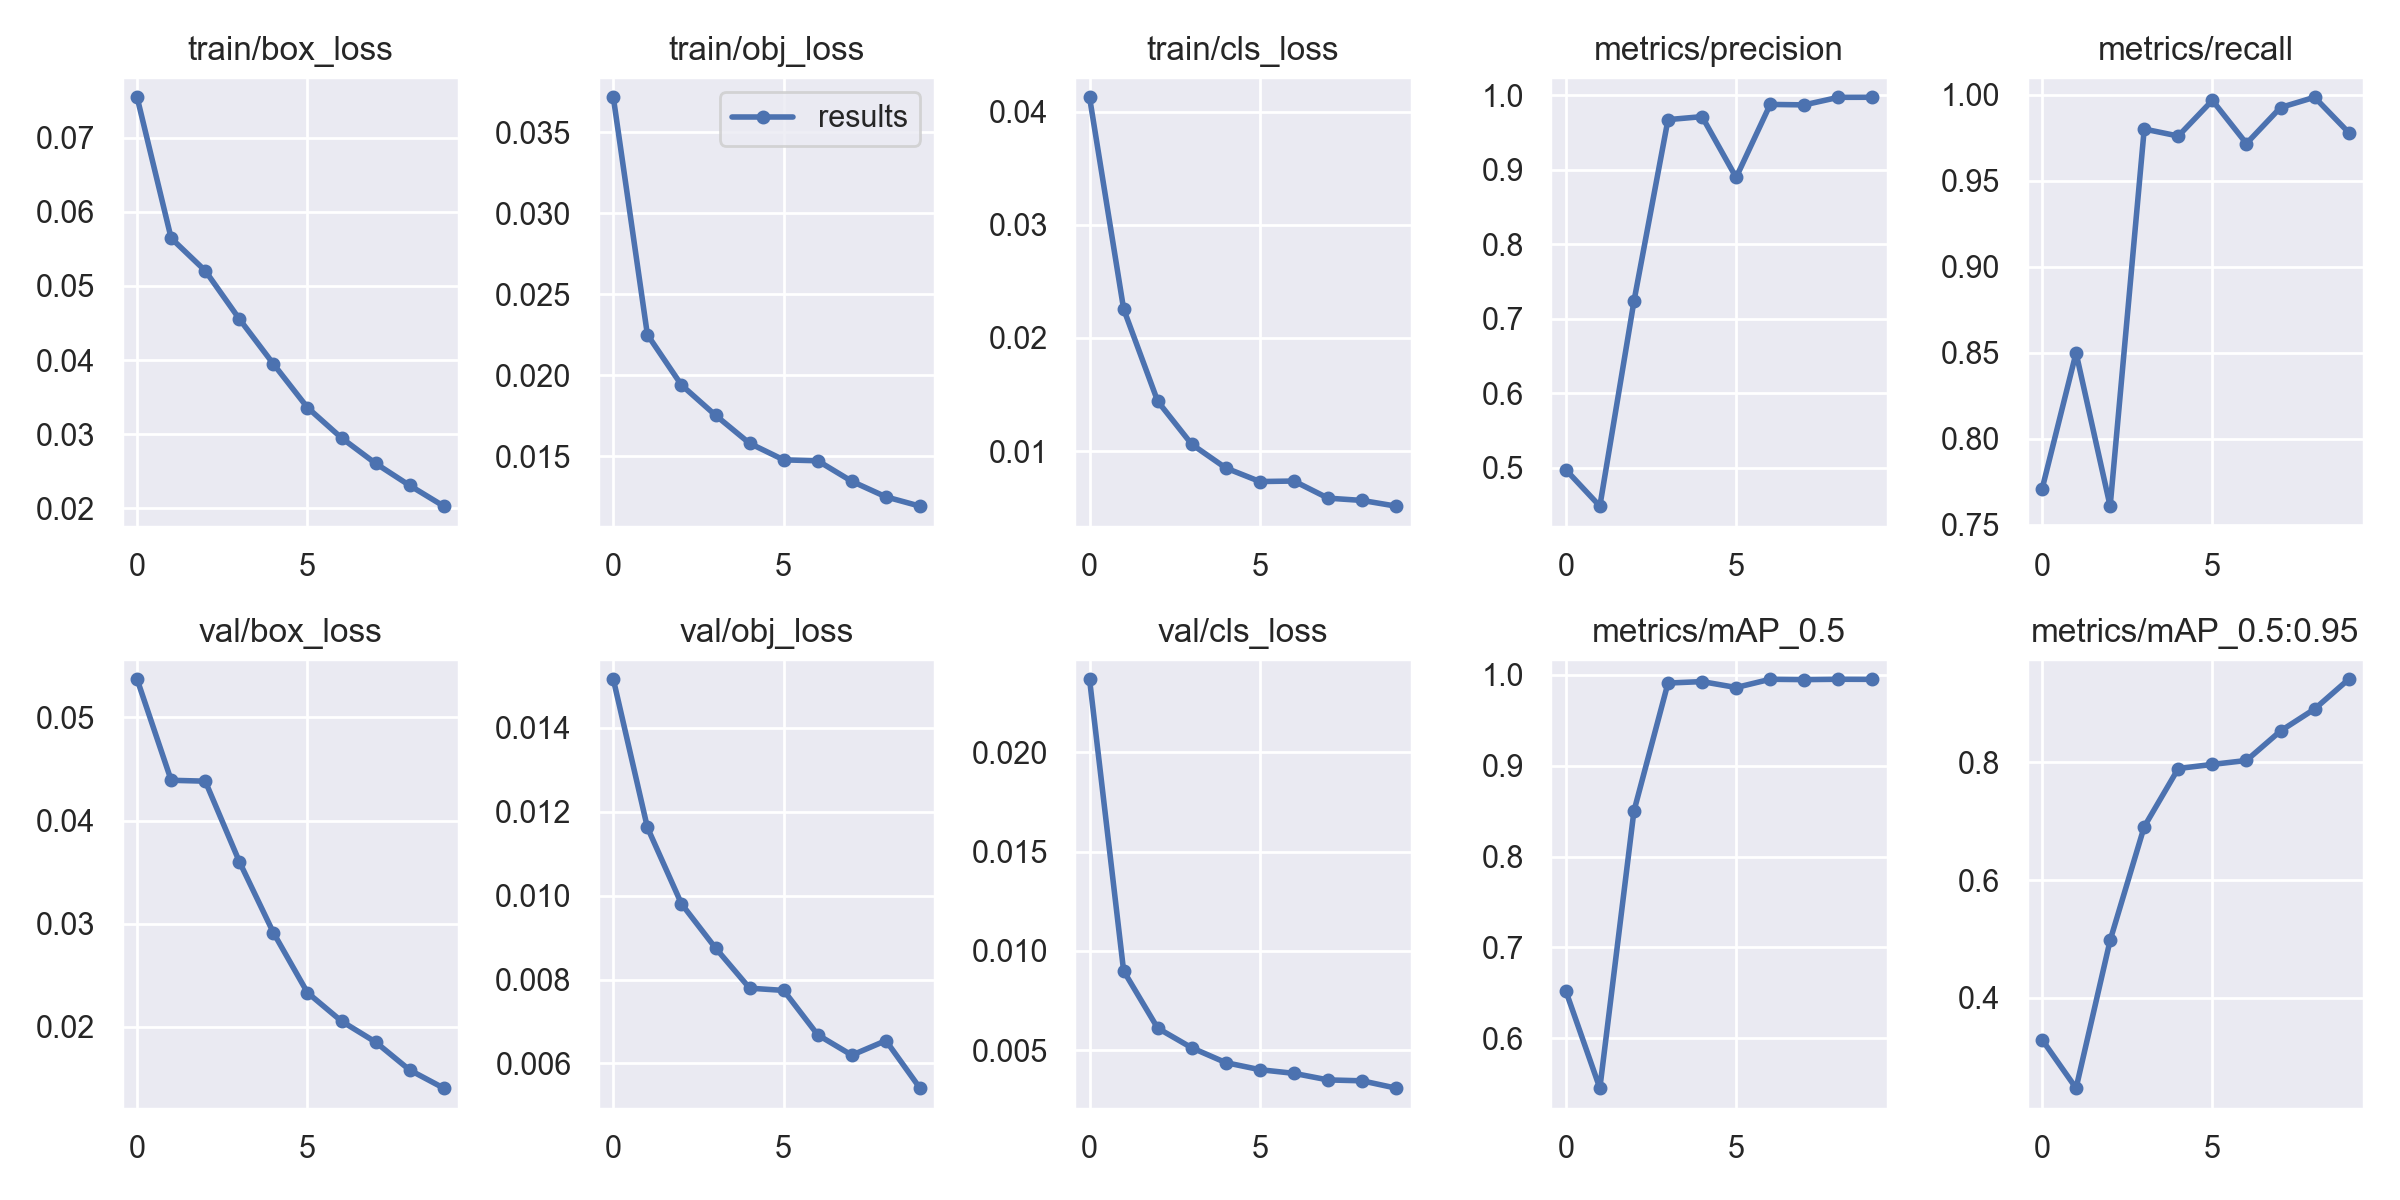

Values plotted in this chart, from the file beside it:
epoch, train/box_loss, train/obj_loss, train/cls_loss, metrics/precision, metrics/recall, metrics/mAP_0.5, metrics/mAP_0.5:0.95, val/box_loss, val/obj_loss, val/cls_loss, x/lr0, x/lr1, x/lr2
0, 0.07545, 0.03717, 0.04126, 0.4977, 0.7707, 0.6523, 0.3294, 0.0537, 0.01515, 0.02369, 0.0033, 0.0033, 0.0703
1, 0.05644, 0.02251, 0.02256, 0.4488, 0.8499, 0.5453, 0.2469, 0.0439, 0.01162, 0.008991, 0.005977, 0.005977, 0.03964
2, 0.05206, 0.0194, 0.01442, 0.7234, 0.7609, 0.8499, 0.498, 0.04381, 0.009803, 0.006108, 0.007993, 0.007993, 0.008327
3, 0.04555, 0.01753, 0.01061, 0.9673, 0.98, 0.9908, 0.6909, 0.03602, 0.00875, 0.005116, 0.00703, 0.00703, 0.00703
4, 0.03949, 0.0158, 0.008516, 0.9714, 0.9759, 0.9924, 0.7898, 0.02912, 0.007794, 0.004369, 0.00703, 0.00703, 0.00703
5, 0.03361, 0.01478, 0.007322, 0.8897, 0.9966, 0.9859, 0.7967, 0.02331, 0.00774, 0.004014, 0.00604, 0.00604, 0.00604
6, 0.02951, 0.01472, 0.007366, 0.9877, 0.9716, 0.995, 0.8034, 0.02054, 0.006681, 0.003829, 0.00505, 0.00505, 0.00505
7, 0.02608, 0.01345, 0.005854, 0.9871, 0.9925, 0.9946, 0.8535, 0.01851, 0.006198, 0.003498, 0.00406, 0.00406, 0.00406
8, 0.0231, 0.0125, 0.005653, 0.9972, 0.9984, 0.995, 0.8908, 0.0158, 0.006544, 0.003454, 0.00307, 0.00307, 0.00307
9, 0.02031, 0.01192, 0.005147, 0.9973, 0.978, 0.9949, 0.9414, 0.01404, 0.005411, 0.003083, 0.00208, 0.00208, 0.00208
